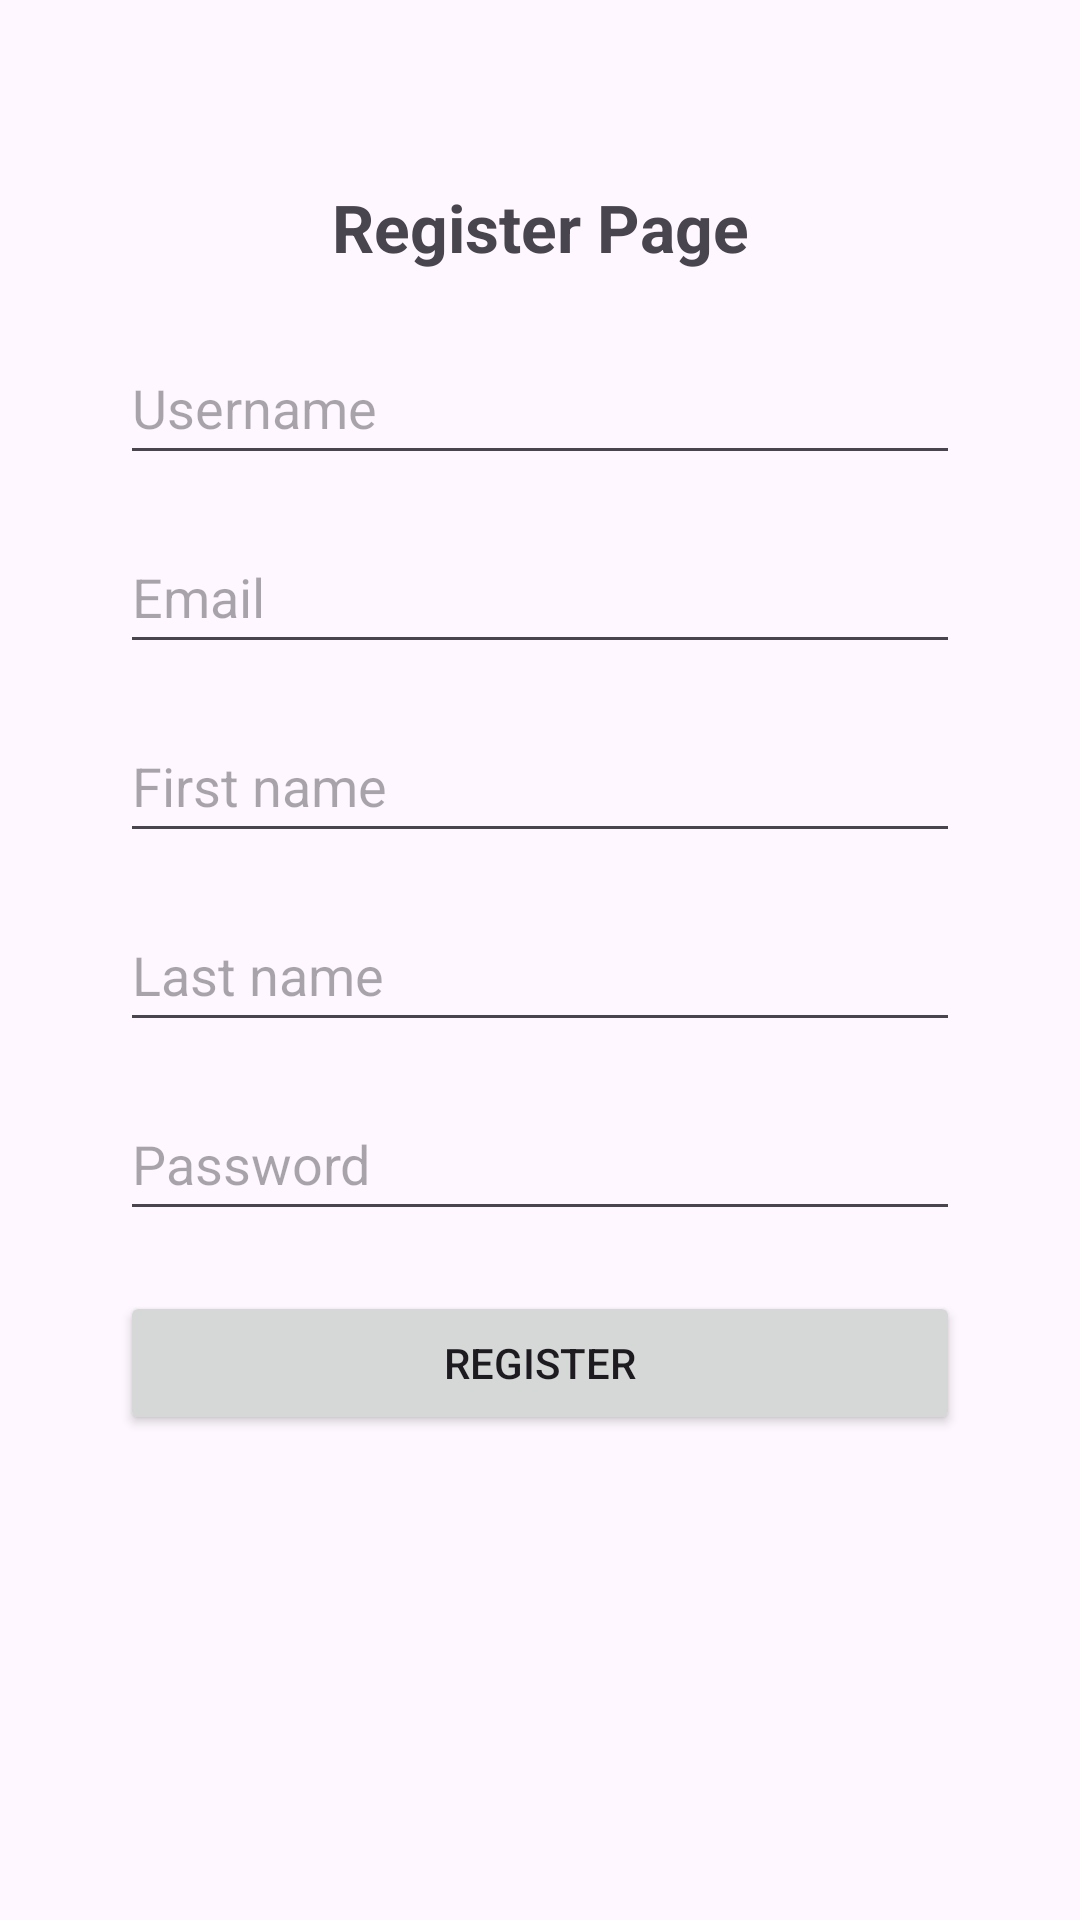

Reconstruct the res/layout file that produces this screen, plus the resources it refers to.
<!-- AndroidManifest.xml: application theme Theme.SebaProject -->
<!-- res/layout/activity_register.xml -->
<?xml version="1.0" encoding="utf-8"?>
<androidx.constraintlayout.widget.ConstraintLayout xmlns:android="http://schemas.android.com/apk/res/android"
    xmlns:app="http://schemas.android.com/apk/res-auto"
    xmlns:tools="http://schemas.android.com/tools"
    android:id="@+id/main"
    android:layout_width="match_parent"
    android:layout_height="match_parent"
    tools:context=".register">

    <TextView
        android:id="@+id/txtRegisterTitle"
        android:layout_width="wrap_content"
        android:layout_height="wrap_content"
        android:text="Register Page"
        android:textSize="22sp"
        android:textStyle="bold"
        app:layout_constraintTop_toTopOf="parent"
        app:layout_constraintBottom_toBottomOf="parent"
        app:layout_constraintStart_toStartOf="parent"
        app:layout_constraintEnd_toEndOf="parent"
        app:layout_constraintVertical_bias="0.1" />

    <EditText
        android:id="@+id/edtusername"
        android:layout_width="0dp"
        android:layout_height="wrap_content"
        android:layout_marginHorizontal="40dp"
        android:layout_marginTop="20dp"
        android:hint="Username"
        android:inputType="text"
        android:minHeight="48dp"
        app:layout_constraintEnd_toEndOf="parent"
        app:layout_constraintStart_toStartOf="parent"
        app:layout_constraintTop_toBottomOf="@id/txtRegisterTitle" />

    <EditText
        android:id="@+id/edtEmail"
        android:layout_width="0dp"
        android:layout_height="wrap_content"
        android:layout_marginHorizontal="40dp"
        android:layout_marginTop="15dp"
        android:hint="Email"
        android:inputType="textEmailAddress"
        android:minHeight="48dp"
        app:layout_constraintEnd_toEndOf="parent"
        app:layout_constraintStart_toStartOf="parent"
        app:layout_constraintTop_toBottomOf="@id/edtusername" />

    <EditText
        android:id="@+id/edtFname"
        android:layout_width="0dp"
        android:layout_height="wrap_content"
        android:layout_marginHorizontal="40dp"
        android:layout_marginTop="15dp"
        android:hint="First name"
        android:inputType="text"
        android:minHeight="48dp"
        app:layout_constraintEnd_toEndOf="parent"
        app:layout_constraintStart_toStartOf="parent"
        app:layout_constraintTop_toBottomOf="@id/edtEmail" />

    <EditText
        android:id="@+id/edtLname"
        android:layout_width="0dp"
        android:layout_height="wrap_content"
        android:layout_marginHorizontal="40dp"
        android:layout_marginTop="15dp"
        android:hint="Last name"
        android:inputType="text"
        android:minHeight="48dp"
        app:layout_constraintEnd_toEndOf="parent"
        app:layout_constraintStart_toStartOf="parent"
        app:layout_constraintTop_toBottomOf="@id/edtFname" />

    <EditText
        android:id="@+id/edtpassword"
        android:layout_width="0dp"
        android:layout_height="wrap_content"
        android:layout_marginHorizontal="40dp"
        android:layout_marginTop="15dp"
        android:hint="Password"
        android:inputType="textPassword"
        android:minHeight="48dp"
        app:layout_constraintEnd_toEndOf="parent"
        app:layout_constraintStart_toStartOf="parent"
        app:layout_constraintTop_toBottomOf="@id/edtLname" />

    <Button
        android:id="@+id/btnRegister"
        android:layout_width="0dp"
        android:layout_height="wrap_content"
        android:text="Register"
        app:layout_constraintTop_toBottomOf="@id/edtpassword"
        app:layout_constraintStart_toStartOf="parent"
        app:layout_constraintEnd_toEndOf="parent"
        android:layout_marginTop="20dp"
        android:layout_marginHorizontal="40dp" />

    <TextView
        android:id="@+id/txtRegisterinfo"
        android:layout_width="wrap_content"
        android:layout_height="wrap_content"
        android:layout_marginTop="20dp"
        android:text=""
        android:textSize="14sp"
        app:layout_constraintTop_toBottomOf="@id/btnRegister"
        app:layout_constraintStart_toStartOf="parent"
        app:layout_constraintEnd_toEndOf="parent" />


</androidx.constraintlayout.widget.ConstraintLayout>
<!-- resources referenced by this layout -->
<resources>
  <style name="Theme.SebaProject" parent="Base.Theme.SebaProject" />
  <style name="Base.Theme.SebaProject" parent="Theme.Material3.DayNight.NoActionBar">
          
          
      </style>
</resources>
